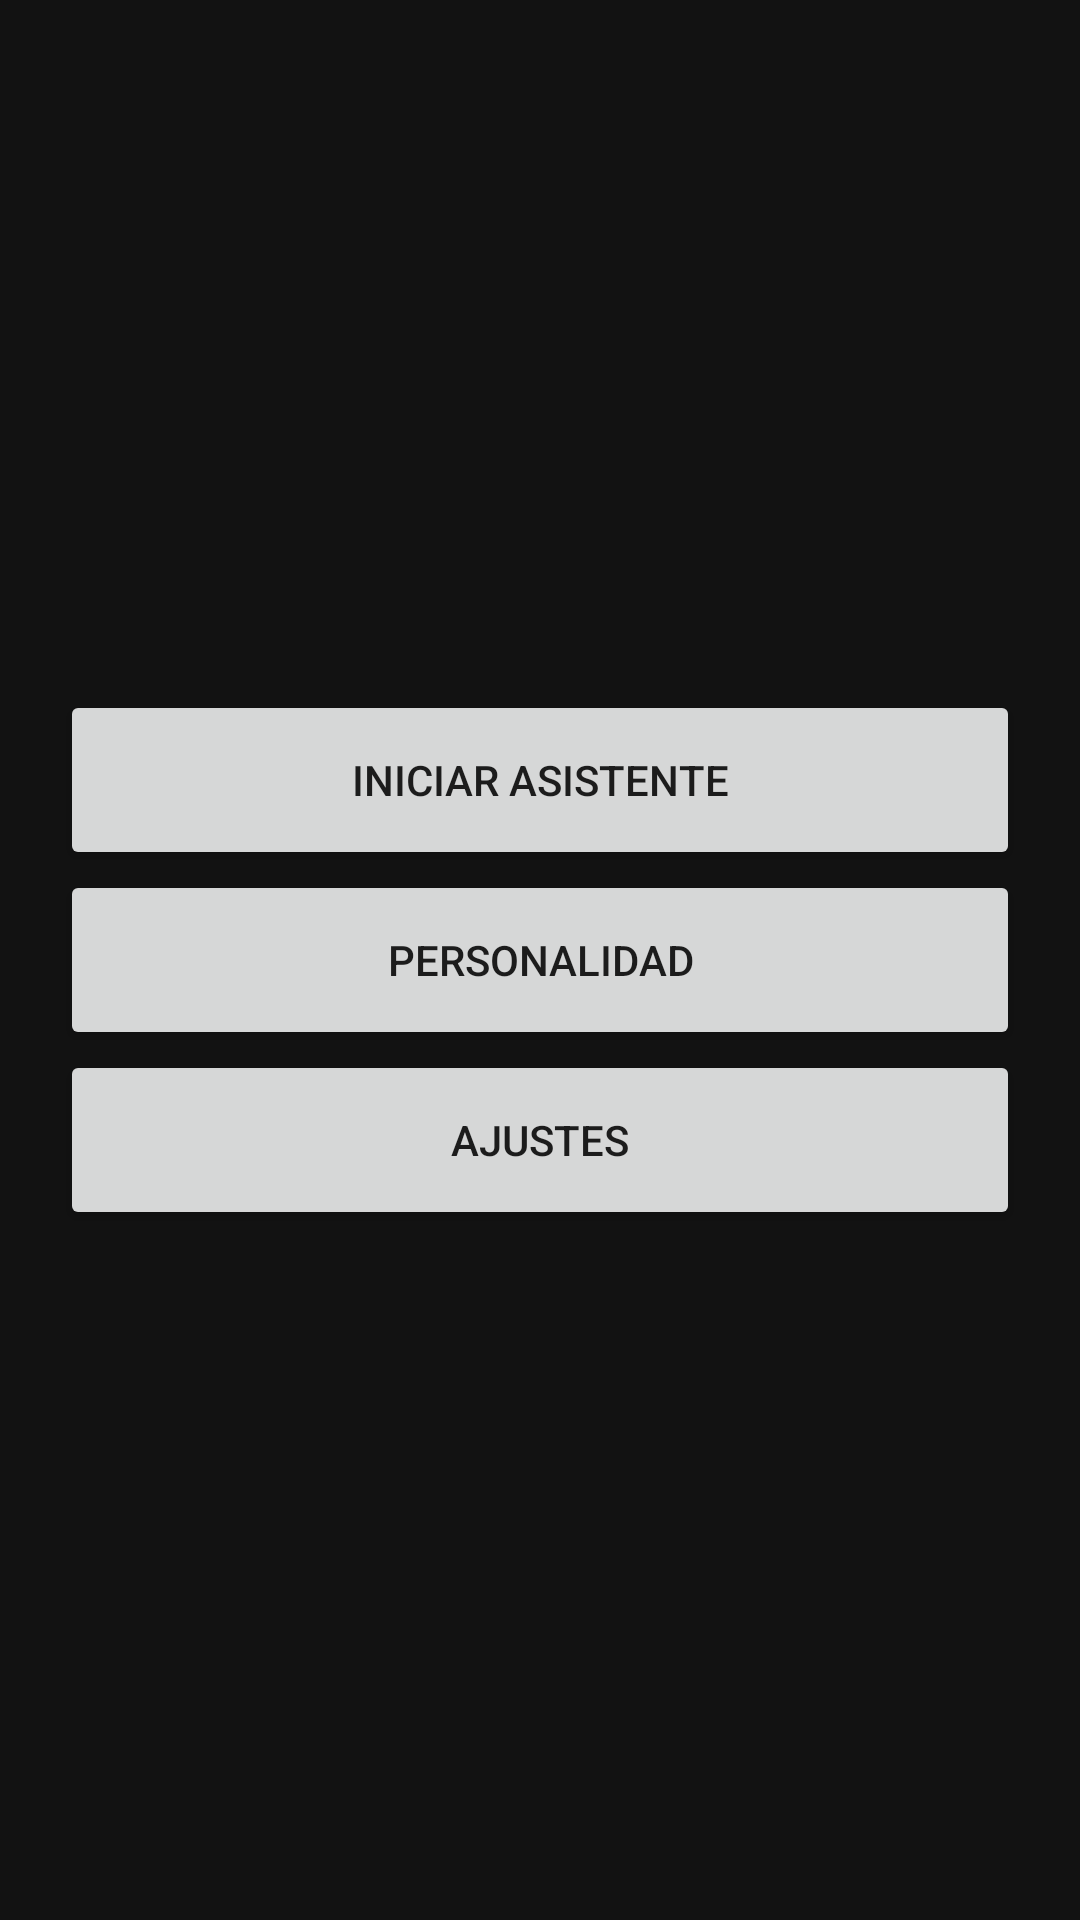

Produce the Android XML layout that renders to this screen, including the resource entries it uses.
<!-- AndroidManifest.xml: application theme Theme.AppCompat.Light.NoActionBar -->
<!-- res/layout/activity_main.xml -->
<?xml version="1.0" encoding="utf-8"?>
<LinearLayout xmlns:android="http://schemas.android.com/apk/res/android"
    android:layout_width="match_parent"
    android:layout_height="match_parent"
    android:background="#121212"
    android:gravity="center"
    android:orientation="vertical"
    android:padding="20dp">

    <Button android:id="@+id/btn_iniciar" android:layout_width="match_parent" android:layout_height="60dp" android:text="INICIAR ASISTENTE"/>
    <Button android:id="@+id/btn_personalidad" android:layout_width="match_parent" android:layout_height="60dp" android:text="PERSONALIDAD"/>
    <Button android:id="@+id/btn_ajustes" android:layout_width="match_parent" android:layout_height="60dp" android:text="AJUSTES"/>
</LinearLayout>
<!-- resources referenced by this layout -->
<resources>

</resources>
